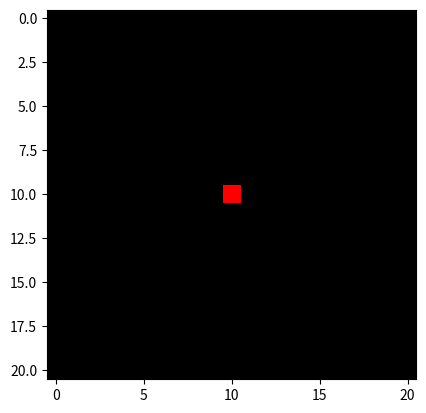
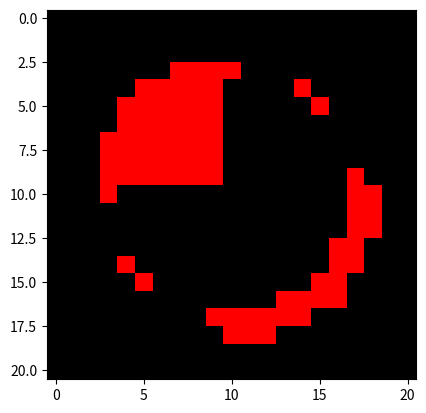

Here is the Python script that generated these plots, in order:
# First attetmps at gravitational lensing, VERY INEFFICIENT, INITIAL VERSION

# Import modules
import numpy as np
import matplotlib.pyplot as plt

# %%

# set up some initial parameters
rc = 0.7
eps = 0
dom = 1  # abs() of domain of r values (normally -1, 1 --> 1)
size = 21  # odd for test

# set up an image of the source. For simplest test, a single pixel at centre
# As for the initial test, use 21 pixels, empty apart from centre pixel
image_s = np.zeros([size, size, 3])  # allow for RGB to start with
image_s[int((size-1)/2), int((size-1)/2), 0] = 1

# plot that image
plt.imshow(image_s)

# set up an empty array to store lensed image
image_l = np.zeros([size, size, 3])

# set up an array of pixel centre coordinates, in reduced
pixels_l = np.zeros([size, size, 2])
for i in range(size):
    for j in range(size):
        pixels_l[i, j, 0] = 2*dom*i/(size-1) - dom + dom/size
        pixels_l[i, j, 1] = 2*dom*j/(size-1) - dom + dom/size


# loop over tracking back pixels from image_l to image_s via lens eqn
# Inefficiently for now (initial attempts)
for i in range(size):
    for j in range(size):
        # based on pixel position get reduced coords. r_1 and r_2
        r1 = 2*dom*i/(size-1) - dom + dom/size
        r2 = 2*dom*j/(size-1) - dom + dom/size
        # use lens equation to get position on image_s of this pixel
        s1 = r1 - ((1 - eps)*r1)/np.sqrt(rc**2 + (1 - eps)*r1**2 + (1 + eps)*r2**2)
        s2 = r2 - ((1 + eps)*r2)/np.sqrt(rc**2 + (1 - eps)*r1**2 + (1 + eps)*r2**2)
        # s coordinates dont have to be pixel positions in reduced
        # need to find which pixel they lie in in the original image
        # to do so, find the nearest value it maps to in pixel centres corrds.
        index_1 = (np.abs(pixels_l - s1))[:, 0, 0].argmin()  # abs in order for argmin to funciton correctly
        index_2 = (np.abs(pixels_l - s2))[0, :, 1].argmin()
        # check input of these indexes in the original image
        values = image_s[index_1, index_2, :]
        # put whatever these are into the lensed image
        image_l[i, j, :] = values


plt.figure()
# plot the resulting image
plt.imshow(image_l)























